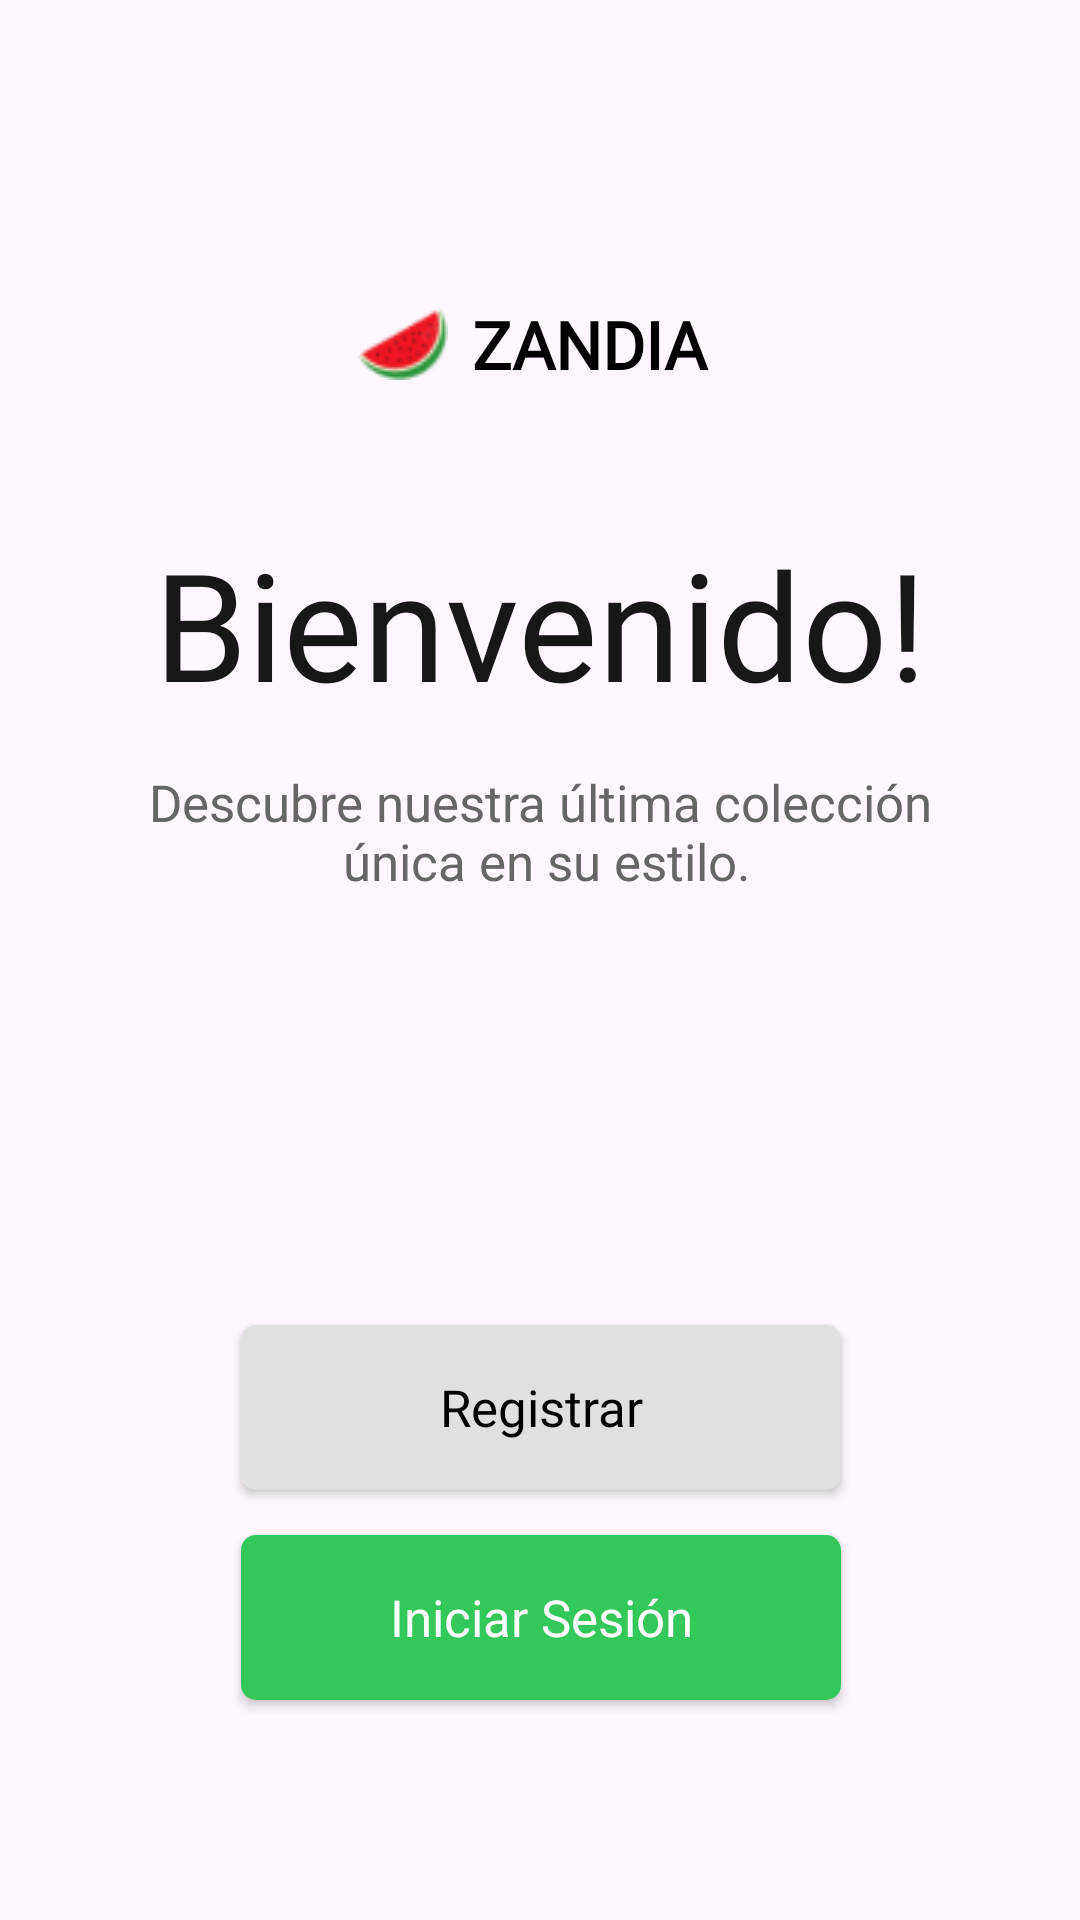

Write the Android layout XML for this screen, with the resource values it uses.
<!-- AndroidManifest.xml: application theme Base.Theme.ZandiaKt -->
<!-- res/layout/fragment_options.xml -->
<?xml version="1.0" encoding="utf-8"?>
<FrameLayout xmlns:android="http://schemas.android.com/apk/res/android"
    android:layout_width="match_parent"
    android:layout_height="match_parent"
    xmlns:app="http://schemas.android.com/apk/res-auto">

    <ImageView
        android:layout_width="match_parent"
        android:layout_height="match_parent"
        android:src="@drawable/blury_background"
        android:scaleType="centerCrop" />

    <androidx.constraintlayout.widget.ConstraintLayout
        android:layout_width="match_parent"
        android:layout_height="match_parent">

        <TextView
            android:id="@+id/tvAppName"
            android:layout_width="wrap_content"
            android:layout_height="wrap_content"
            android:drawableStart="@drawable/logo"
            android:drawablePadding="8dp"
            style="@style/h3"
            android:layout_marginTop="100dp"
            android:textStyle="bold"
            android:text="ZANDIA "
            app:layout_constraintStart_toStartOf="parent"
            app:layout_constraintTop_toTopOf="parent"
            app:layout_constraintEnd_toEndOf="parent"/>

        <TextView
            android:id="@+id/tvRightAddressForShopping"
            style="@style/h4"
            android:layout_width="wrap_content"
            android:layout_height="wrap_content"
            android:layout_marginTop="45dp"
            app:layout_constraintTop_toBottomOf="@id/tvAppName"
            app:layout_constraintStart_toStartOf="parent"
            app:layout_constraintEnd_toEndOf="parent"
            android:text="@string/Welcome"
            android:textAlignment="center"
            android:gravity="center"
            android:textSize="50sp"/>

        <TextView
            android:id="@+id/tvQuality"
            style="@style/h2"
            android:layout_width="wrap_content"
            android:layout_height="wrap_content"
            android:layout_marginTop="15dp"
            android:gravity="center"
            android:text="@string/collection"
            android:textAlignment="center"
            app:layout_constraintEnd_toEndOf="@id/tvRightAddressForShopping"
            app:layout_constraintStart_toStartOf="@id/tvRightAddressForShopping"
            app:layout_constraintTop_toBottomOf="@id/tvRightAddressForShopping" />

        <androidx.appcompat.widget.AppCompatButton
            android:id="@+id/buttonRegisterAccountOptions"
            android:layout_width="@dimen/mediumButtonWidth"
            android:layout_height="@dimen/mediumButtonHeight"
            style="@style/grayButtonStyle"
            app:layout_constraintTop_toBottomOf="@id/tvQuality"
            app:layout_constraintStart_toStartOf="@id/tvQuality"
            app:layout_constraintEnd_toEndOf="@id/tvQuality"
            app:layout_constraintBottom_toBottomOf="parent"
            android:text="Registrar"/>

        <androidx.appcompat.widget.AppCompatButton
            android:id="@+id/buttonLoginAccountOptions"
            android:layout_width="@dimen/mediumButtonWidth"
            android:layout_height="@dimen/mediumButtonHeight"
            style="@style/greenButtonStyle"
            app:layout_constraintTop_toBottomOf="@id/buttonRegisterAccountOptions"
            app:layout_constraintStart_toStartOf="@id/tvQuality"
            app:layout_constraintEnd_toEndOf="@id/tvQuality"
            android:layout_marginTop="15dp"
            android:text="Iniciar Sesión"/>

    </androidx.constraintlayout.widget.ConstraintLayout>


</FrameLayout>
<!-- resources referenced by this layout -->
<resources>
  <dimen name="mediumButtonHeight">55dp</dimen>
  <dimen name="mediumButtonWidth">200dp</dimen>
  <!-- drawable logo: png bitmap (drawable, 1710 bytes) -->
  <string name="Welcome">Bienvenido!</string>
  <string name="collection">Descubre nuestra última colección\n única en su estilo.</string>
  <style name="grayButtonStyle">
          <item name="android:background">@drawable/gray_background</item>
          <item name="android:fontFamily">@font/poppins_thin</item>
          <item name="android:textColor">@color/black</item>
          <item name="android:textSize">@dimen/h2TextSize</item>
          <item name="android:textAllCaps">false</item>
      </style>
  <style name="greenButtonStyle">
          <item name="android:background">@drawable/green_background</item>
          <item name="android:fontFamily">@font/poppins_thin</item>
          <item name="android:textColor">@color/white</item>
          <item name="android:textSize">@dimen/h2TextSize</item>
          <item name="android:textAllCaps">false</item>
      </style>
  <style name="h2">
          <item name="android:fontFamily">@font/poppins_light</item>
          <item name="android:textColor">@color/g_gray700</item>
          <item name="android:textSize">@dimen/h2TextSize</item>
      </style>
  <style name="h3">
          <item name="android:fontFamily">@font/poppins_light</item>
          <item name="android:textColor">@color/black</item>
          <item name="android:textSize">@dimen/h3TextSize</item>
      </style>
  <style name="h4">
          <item name="android:fontFamily">@font/poppins_thin</item>
          <item name="android:textColor">@color/g_black</item>
          <item name="android:textSize">@dimen/h4TextSize</item>
      </style>
  <style name="Base.Theme.ZandiaKt" parent="Theme.Material3.Light.NoActionBar">
          
          
      </style>
  <!-- drawable gray_background (drawable) -->
  <?xml version="1.0" encoding="utf-8"?>
  <shape android:shape="rectangle" xmlns:android="http://schemas.android.com/apk/res/android">
      <solid android:color="@color/g_gray200"/>
      <corners android:radius="@dimen/buttonCorners"/>
  </shape>
  <color name="black">#FF000000</color>
  <dimen name="h2TextSize">17sp</dimen>
  <!-- drawable green_background (drawable) -->
  <shape android:shape="rectangle" xmlns:android="http://schemas.android.com/apk/res/android">
      <solid android:color="@color/g_green_watermelon"/>
      <corners android:radius="@dimen/buttonCorners"/>
  </shape>
  <color name="white">#FFFFFFFF</color>
  <color name="g_gray700">#666666</color>
  <dimen name="h3TextSize">22sp</dimen>
  <color name="g_black">#171717</color>
  <dimen name="h4TextSize">35sp</dimen>
  <color name="g_gray200">#E0E0E0</color>
  <dimen name="buttonCorners">5dp</dimen>
  <color name="g_green_watermelon">#34C759</color>
</resources>
